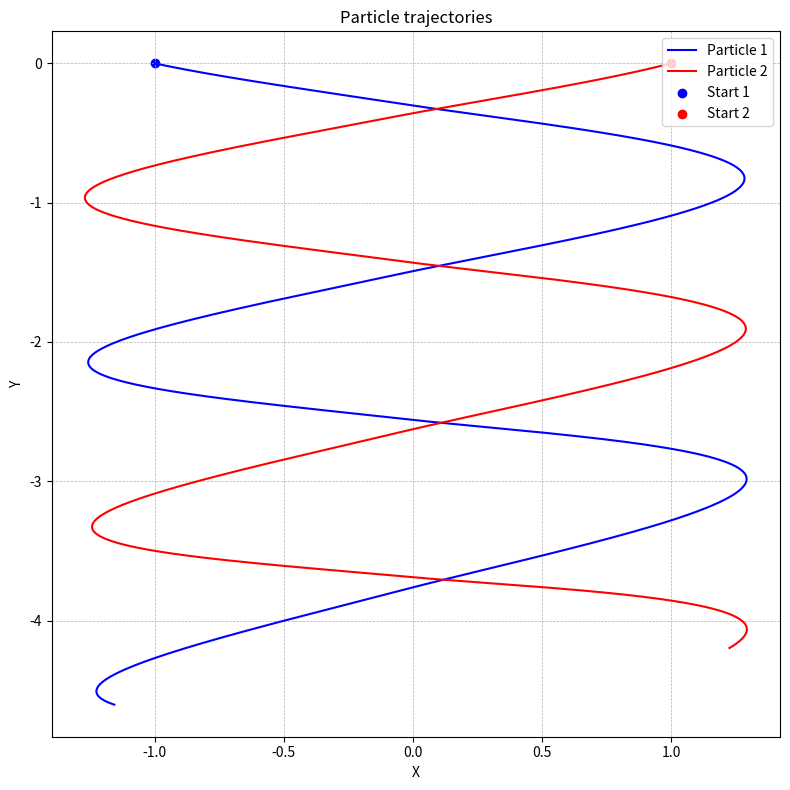
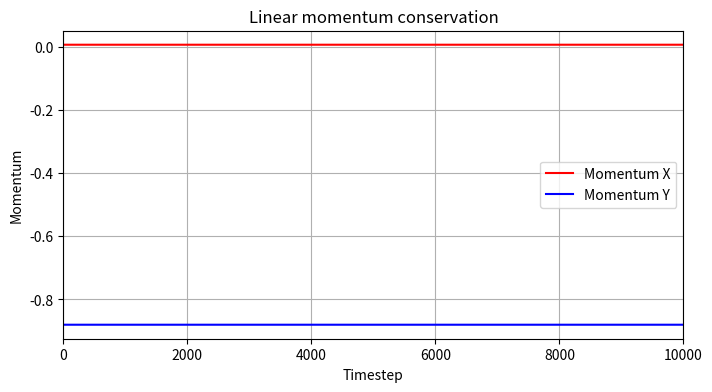
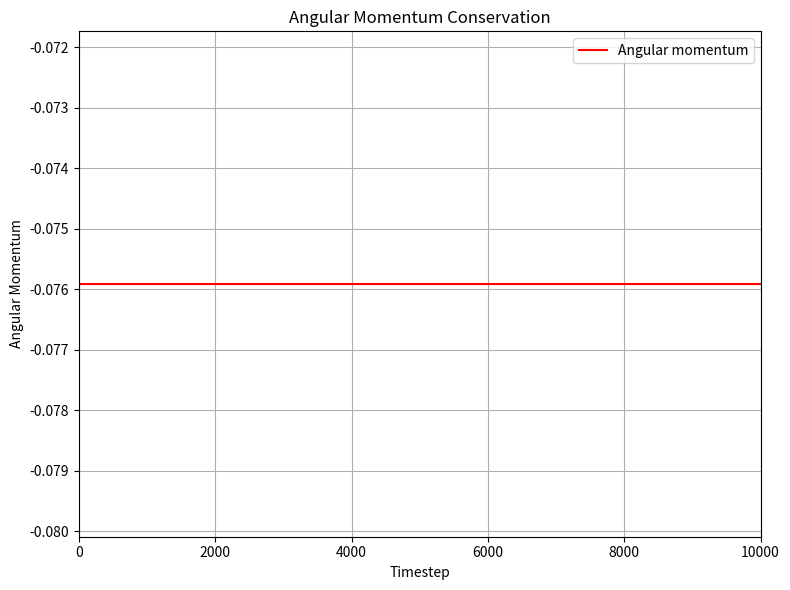
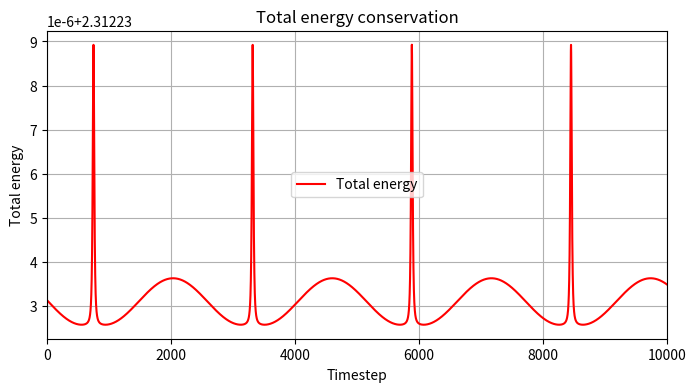
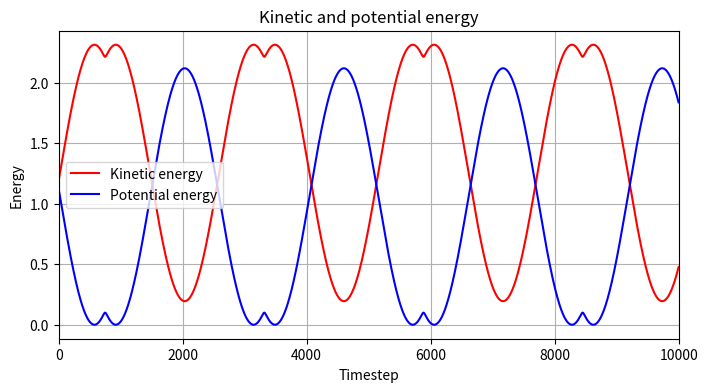

The script that saved these images, in order:
import numpy as np
import matplotlib.pyplot as plt
from mpmath import mp

# Set the desired precision (e.g., 50 decimal places)
mp.dps = 50


def calculate_force(x1, x2, y1, y2, spring_constant, C):
    """Calculate the force acting between the two particles due to the spring."""
     # calculate distance between particles
    r12 = mp.sqrt((x1 - x2)**2 + (y1 - y2)**2)  
    if r12 > 1e-12:
        # calculate total force at current displacement from equilibrium
        force_mag = -spring_constant * (r12 - C)
        # calculate force in both dimension, unit vector r12 in component form is [(x1-x2)/r12, (y1-y2)/r12]
        force_x = force_mag * (x1 - x2) / r12
        force_y = force_mag * (y1 - y2) / r12     
    else:
        # to avoid division by zero
        force_x, force_y = mp.mpf(0), mp.mpf(0)
    return force_x, force_y

def calculate_lin_momentum(mass, v1_x, v2_x, v1_y, v2_y):
    """Compute total linear momentum (px, py)."""
    return mass * (v1_x + v2_x), mass * (v1_y + v2_y)

def calculate_ang_momentum(mass, x1, x2, y1, y2, v1_x, v2_x, v1_y, v2_y):
    """Compute total angular momentum."""
    return mass * (x1 * v1_y - y1 * v1_x + x2 * v2_y - y2 * v2_x)

def calculate_kinetic_energy(mass, v1_x, v2_x, v1_y, v2_y):
    """Compute the total kinetic energy of the system."""
    # Compute the kinetic energy of each particle
    ke1 = 0.5 * mass * (v1_x**2 + v1_y**2)
    ke2 = 0.5 * mass * (v2_x**2 + v2_y**2)
    # Total kinetic energy
    return ke1 + ke2

def calculate_potential_energy(spring_constant, x1, x2, y1, y2, C):
    """Calculate the potential energy of the spring system."""
    r12 = mp.sqrt((x1 - x2)**2 + (y1 - y2)**2)
    return 0.5 * spring_constant * (r12 - C) ** 2

def calculate_velocity(v1_x, v2_x, v1_y, v2_y, dt, force_x, force_y, mass):
    """Compute velocity, v(t+Δt/2) = v(t-Δt/2) + a(t) * Δt,  a = F/m"""
    v1_x += 0.5 * dt * (force_x / mass)
    v2_x -= 0.5 * dt * (force_x / mass)
    v1_y += 0.5 * dt * (force_y / mass)
    v2_y -= 0.5 * dt * (force_y / mass)
    return v1_x, v2_x, v1_y, v2_y

def calculate_position(x1, x2, y1, y2, dt, v1_x, v2_x, v1_y, v2_y):
    """Compute new position, x(t+Δt) = x(t) + v(t+Δt/2) * Δt"""
    return x1 + dt * v1_x, x2 + dt * v2_x, y1 + dt * v1_y, y2 + dt * v2_y

def leapfrog(timesteps, dt, mass, spring_constant, C, x1, x2, y1, y2, v1_x, v2_x, v1_y, v2_y):
    """Run the leap-frog simulation."""

    # Data storage
    x1_list, x2_list, y1_list, y2_list = [], [], [], []
    lin_momentum_list, ang_momentum_list, total_energy_list = [], [], []
    kin_energy_list, pot_energy_list = [], []

    # Leap-frog algorithm
    force_x, force_y = calculate_force(x1, x2, y1, y2, spring_constant, C)
    for step in range(timesteps):
        # Leap-frog algorithm: force and location at full timesteps and velocity at half time steps
        v1_x, v2_x, v1_y, v2_y = calculate_velocity(v1_x, v2_x, v1_y, v2_y, dt, force_x, force_y, mass)
        v1_x_halftsep, v2_x_halftsep, v1_y_halftsep, v2_y_halftsep = v1_x, v2_x, v1_y, v2_y  # store half-step data for momentum calc
        x1, x2, y1, y2  = calculate_position(x1, x2, y1, y2, dt, v1_x, v2_x, v1_y, v2_y)
        force_x, force_y = calculate_force(x1, x2, y1, y2, spring_constant, C)        
        v1_x, v2_x, v1_y, v2_y = calculate_velocity(v1_x, v2_x, v1_y, v2_y, dt, force_x, force_y, mass)

        # Store data
        x1_list.append(x1)
        x2_list.append(x2)
        y1_list.append(y1)
        y2_list.append(y2)
        lin_momentum_list.append(calculate_lin_momentum(mass, v1_x_halftsep, v2_x_halftsep, v1_y_halftsep, v2_y_halftsep))
        ang_momentum_list.append(calculate_ang_momentum(mass, x1, x2, y1, y2, v1_x_halftsep, v2_x_halftsep, v1_y_halftsep, v2_y_halftsep))
        kin_energy_list.append(calculate_kinetic_energy(mass, v1_x, v2_x, v1_y, v2_y))
        pot_energy_list.append(calculate_potential_energy(spring_constant, x1, x2, y1, y2, C))
        total_energy_list.append(kin_energy_list[-1] + pot_energy_list[-1])

    return x1_list, x2_list, y1_list, y2_list, lin_momentum_list, ang_momentum_list, total_energy_list, kin_energy_list, pot_energy_list

def plot_results(timesteps, x1_list, x2_list, y1_list, y2_list, lin_momentum_list, ang_momentum_list, total_energy_list, kin_energy_list, pot_energy_list):
    """Plot the results: particle trajectories, linear and angular momentum conservation."""
    
    # Position plot
    plt.figure(figsize=(8, 8))
    # leap-frog results
    plt.plot(x1_list, y1_list, label="Particle 1", color='blue')
    plt.plot(x2_list, y2_list, label="Particle 2", color='red')
    plt.scatter(x1_list[0], y1_list[0], color='blue', marker='o', label="Start 1")
    plt.scatter(x2_list[0], y2_list[0], color='red', marker='o', label="Start 2")
    plt.xlabel("X")
    plt.ylabel("Y")
    plt.title("Particle trajectories")
    plt.legend(loc='upper right')
    plt.grid(True, linestyle='--', linewidth=0.5)
    plt.tight_layout()
    plt.savefig("2D_trajectory.png")

    # Linear momentum conservation plot
    plt.figure(figsize=(8, 4))
    lin_momentum_array = np.array(lin_momentum_list)
    plt.plot(range(timesteps), lin_momentum_array[:, 0], label="Momentum X", color="red")
    plt.plot(range(timesteps), lin_momentum_array[:, 1], label="Momentum Y", color="blue")
    plt.xlabel("Timestep")
    plt.ylabel("Momentum")
    plt.title("Linear momentum conservation")
    plt.legend()
    plt.grid()
    plt.xlim(0, timesteps)
    plt.savefig("lin_momentum_2D.png")

    # Angular momentum plot
    ang_momentum_array = np.array(ang_momentum_list)
    plt.figure(figsize=(8, 6))
    plt.plot(range(timesteps), ang_momentum_array, label="Angular momentum", color="red")
    plt.xlabel("Timestep")
    plt.ylabel("Angular Momentum")
    plt.title("Angular Momentum Conservation")
    plt.grid(True)
    plt.legend()
    plt.xlim(0, timesteps)
    plt.tight_layout()
    plt.savefig("ang_momentum_2D.png")

    # Total energy conservation plot
    plt.figure(figsize=(8, 4))
    total_energy_array = np.array(total_energy_list)
    plt.plot(range(timesteps), total_energy_array, label="Total energy", color="red")
    plt.xlabel("Timestep")
    plt.ylabel("Total energy")
    plt.title("Total energy conservation")
    plt.legend()
    plt.grid()
    plt.xlim(0, timesteps)
    plt.savefig("total_energy_2D.png")

    # Kinetic and potential energy
    plt.figure(figsize=(8, 4))
    kin_energy_array = np.array(kin_energy_list)
    pot_energy_array = np.array(pot_energy_list)
    plt.plot(range(timesteps), kin_energy_array, label="Kinetic energy", color="red")
    plt.plot(range(timesteps), pot_energy_array, label="Potential energy", color="blue")
    plt.xlabel("Timestep")
    plt.ylabel("Energy")
    plt.title("Kinetic and potential energy")
    plt.legend()
    plt.grid()
    plt.xlim(0, timesteps)
    plt.savefig("kin&pot_energy_2D.png")

def save_xyz(filename, x1_list, x2_list, y1_list, y2_list):
    """
    Saves the trajectory of two particles in .xyz format.##
    
    Parameters:
    filename (str): Name of the output file.
    x1_list (list): List of x-coordinates for particle 1.
    x2_list (list): List of x-coordinates for particle 2.
    y1_list (list): List of y-coordinates for particle 1.
    y2_list (list): List of y-coordinates for particle 2.
    """
    with open(filename, "w") as f:
        for i in range(len(x1_list)):
            f.write("2\n")  # Number of particles
            f.write(f"Timestep {i}\n")  # Comment line
            f.write(f"P1 {float(x1_list[i]):.6f} {float(y1_list[i]):.6f} 0.000000\n")  # Particle 1
            f.write(f"P2 {float(x2_list[i]):.6f} {float(y2_list[i]):.6f} 0.000000\n")  # Particle 2

if __name__ == "__main__":
    # _____________________________variables________________________________________________
    analysis_time = mp.mpf(10)       # Total simulation time
    timesteps = 10000         # Number of timesteps
    mass = mp.mpf(1)                 # Particle mass
    spring_constant = mp.mpf(1)      # Spring constant
    C = mp.mpf(0.5)              # Equilibrium position

    # Derived parameters
    dt = analysis_time / timesteps
    x1, x2, y1, y2 = mp.mpf(-1), mp.mpf(1), mp.mpf(0), mp.mpf(0)  # Initial positions
    # v1_x, v2_x, v1_y, v2_y = np.random.uniform(-1, 1, 4)  
    random_velocities = np.random.uniform(-1, 1, 4)
    v1_x, v2_x, v1_y, v2_y = [mp.mpf(v) for v in random_velocities]


    print(f"Initial velocities of particles: v1_x = {str(v1_x)[:6]}, "
        f"v1_y = {str(v1_y)[:6]}, "
        f"v2_x = {str(v2_x)[:6]}, "
        f"v2_y = {str(v2_y)[:6]}")
    
    
    # Run simulation
    x1_list, x2_list, y1_list, y2_list, lin_momentum_list, ang_momentum_list, total_energy_list, kin_energy_list, pot_energy_list = leapfrog(
        timesteps, dt, mass, spring_constant, C, 
        x1, x2, y1, y2, 
        v1_x, v2_x, v1_y, v2_y)
    
    # For linear momentum
    print(f"Initial linear momentum: px_init = {mp.nstr(lin_momentum_list[0][0], n=3)}, py_init = {mp.nstr(lin_momentum_list[0][1], n=3)}")
    print(f"Final linear momentum: px_fin = {mp.nstr(lin_momentum_list[-1][0], n=3)}, py_fin = {mp.nstr(lin_momentum_list[-1][1], n=3)}")
    print(f"Linear momentum change: d(px) = {mp.nstr(lin_momentum_list[-1][0] - lin_momentum_list[0][0], n=3)}, "
        f"d(py) = {mp.nstr(lin_momentum_list[-1][1] - lin_momentum_list[0][1], n=3)}")

    # For angular momentum
    print(f"Initial angular momentum: {mp.nstr(ang_momentum_list[0], n=3)}")
    print(f"Final angular momentum: {mp.nstr(ang_momentum_list[-1], n=3)}")
    print(f"Angular momentum change: {mp.nstr(ang_momentum_list[-1] - ang_momentum_list[0], n=3)}")

    # Plot results
    plot_results(timesteps, x1_list, x2_list, y1_list, y2_list, lin_momentum_list, ang_momentum_list, total_energy_list, kin_energy_list, pot_energy_list)

    save_xyz("trajectory.xyz", x1_list, x2_list, y1_list, y2_list)
